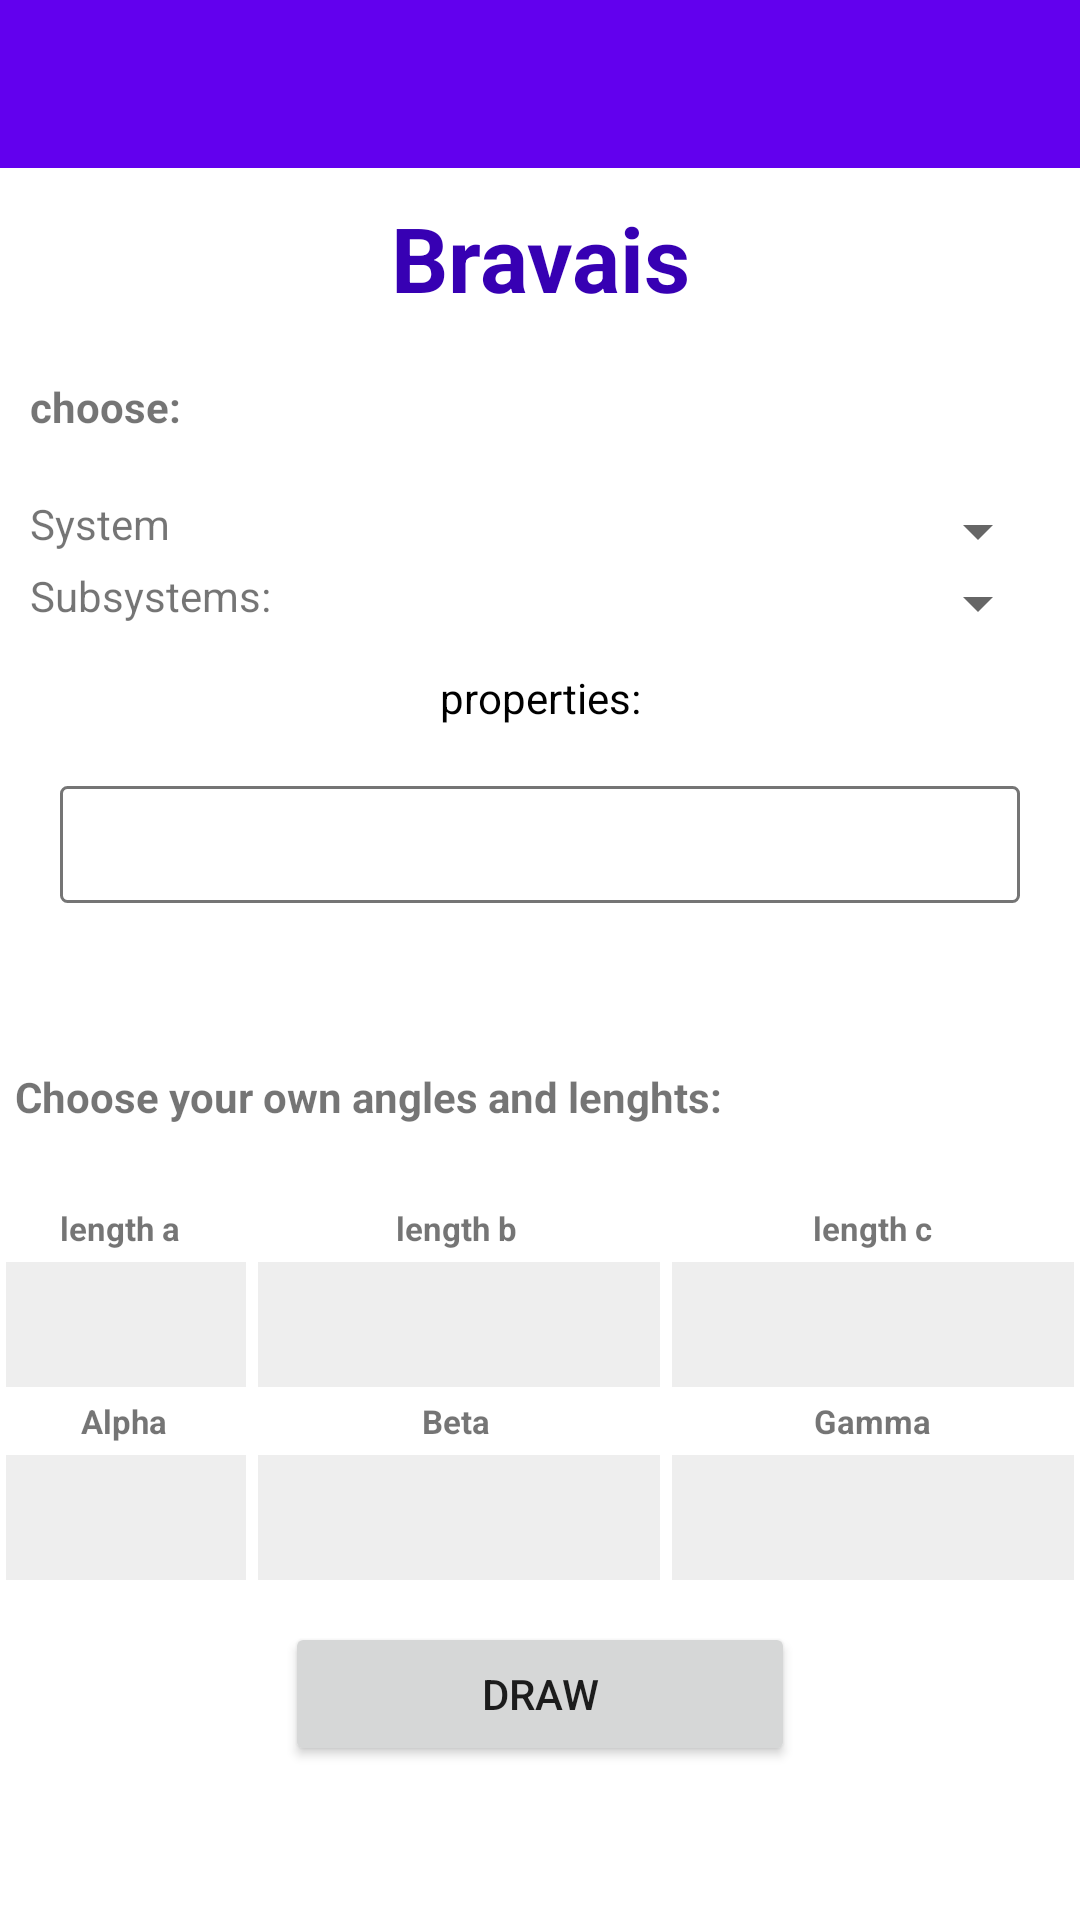

The Android layout XML behind this screen, and the referenced resources:
<!-- AndroidManifest.xml: application theme Theme.Iti27849u3_equipo_01 -->
<!-- res/layout/activity_main.xml -->
<?xml version="1.0" encoding="utf-8"?>
<LinearLayout xmlns:android="http://schemas.android.com/apk/res/android"
    xmlns:app="http://schemas.android.com/apk/res-auto"
    xmlns:tools="http://schemas.android.com/tools"
    android:layout_width="match_parent"
    android:layout_height="match_parent"
    android:fitsSystemWindows="true"
    android:orientation="vertical"
    tools:context=".MainActivity">

    <com.google.android.material.appbar.AppBarLayout
        android:layout_width="match_parent"
        android:layout_height="wrap_content"
        android:theme="@style/Theme.Iti27849u3_equipo_01.AppBarOverlay">

        <androidx.appcompat.widget.Toolbar
            android:id="@+id/toolBar"
            android:layout_width="match_parent"
            android:layout_height="?attr/actionBarSize"
            android:background="?attr/colorPrimary"
            app:popupTheme="@style/Theme.Iti27849u3_equipo_01.PopupOverlay"/>

    </com.google.android.material.appbar.AppBarLayout>

    <androidx.constraintlayout.widget.ConstraintLayout
        android:layout_width="match_parent"
        android:layout_height="match_parent"
        >
        <ScrollView
            android:layout_width="match_parent"
            android:layout_height="match_parent"

            >

            <LinearLayout
                android:layout_width="match_parent"
                android:orientation="vertical"
                android:layout_height="wrap_content">

                <TextView
                    android:layout_width="match_parent"
                    android:layout_height="60dp"
                    android:text="Bravais"
                    style="@style/textview_about_title"/>

                <TextView
                    android:layout_width="match_parent"
                    android:layout_height="wrap_content"
                    android:layout_margin="10dp"
                    android:text="choose: "
                    android:textStyle="bold" />

                <LinearLayout
                    android:layout_width="match_parent"
                    android:layout_height="wrap_content"
                    android:layout_margin="10dp"
                    android:layout_weight="2"
                    android:orientation="vertical">

                    <LinearLayout
                        android:orientation="horizontal"
                        android:layout_weight="2"
                        android:layout_width="match_parent"
                        android:layout_height="wrap_content">

                        <TextView
                            android:layout_weight="1"
                            android:layout_width="match_parent"
                            android:layout_height="wrap_content"
                            android:text="System" />

                        <Spinner
                            android:layout_weight="1"
                            android:id="@+id/sp_system"
                            android:layout_width="match_parent"
                            android:layout_height="wrap_content" />


                    </LinearLayout>

                    <LinearLayout
                        android:orientation="horizontal"
                        android:layout_weight="2"
                        android:layout_width="match_parent"
                        android:layout_height="wrap_content">

                        <TextView
                            android:layout_weight="1"
                            android:layout_width="match_parent"
                            android:layout_height="wrap_content"
                            android:text="Subsystems: " />

                        <Spinner
                            android:layout_weight="1"
                            android:id="@+id/sp_subsystem"
                            android:layout_width="match_parent"
                            android:layout_height="wrap_content" />

                    </LinearLayout>

                    <LinearLayout
                        android:layout_width="match_parent"
                        android:layout_height="wrap_content"
                        android:layout_weight="2"
                        android:orientation="vertical">

                        <TextView
                            android:layout_width="match_parent"
                            android:layout_height="wrap_content"
                            android:layout_margin="10dp"
                            android:layout_weight="1"
                            android:text="properties:"
                            android:textAlignment="center"
                            android:textColor="@color/black" />

                        <TextView
                            android:id="@+id/tv_properties"
                            android:layout_weight="1"
                            android:layout_width="match_parent"
                            android:layout_height="wrap_content"
                            android:layout_margin="10dp"
                            android:textColor="@color/black"
                            android:background="@drawable/rec_border"/>

                    </LinearLayout>


                </LinearLayout>


                <LinearLayout
                    android:layout_width="match_parent"
                    android:layout_height="30dp"/>

                <TextView
                    android:layout_width="match_parent"
                    android:layout_height="wrap_content"
                    android:layout_margin="05dp"
                    android:text="Choose your own angles and lenghts: "
                    android:textStyle="bold" />

                <LinearLayout
                    android:layout_width="match_parent"
                    android:layout_height="wrap_content"
                    android:orientation="vertical">

                    <LinearLayout
                        style="@style/linearlayout_form_txt"
                        android:layout_height="20dp">

                        <TextView
                            android:layout_width="0dp"
                            android:layout_height="match_parent"
                            android:layout_weight="0.6"
                            android:text=""
                            style="@style/textview_form"/>



                    </LinearLayout>

                    <LinearLayout
                        style="@style/linearlayout_form_txt">

                        <TextView
                            android:layout_width="0dp"
                            android:layout_height="match_parent"
                            android:layout_weight="0.6"
                            android:text="length a "
                            style="@style/textview_form"/>

                        <TextView
                            android:layout_width="0dp"
                            android:layout_height="match_parent"
                            android:layout_weight="1"
                            android:text="length b"
                            style="@style/textview_form"/>

                        <TextView
                            android:layout_width="0dp"
                            android:layout_height="match_parent"
                            android:layout_weight="1"
                            android:text="length c"
                            style="@style/textview_form"/>

                    </LinearLayout>

                    <LinearLayout
                        style="@style/linearlayout_form_txt">

                        <EditText
                            android:id="@+id/et_a"
                            android:layout_weight="0.6"
                            android:maxLength="4"
                            style="@style/edittext_form"
                            android:layout_height="wrap_content"
                            android:layout_gravity="center"/>

                        <EditText
                            android:id="@+id/et_b"
                            style="@style/edittext_form"
                            android:layout_height="wrap_content"
                            android:layout_gravity="center" />

                        <EditText
                            android:id="@+id/et_c"
                            style="@style/edittext_form"
                            android:layout_height="wrap_content"
                            android:layout_gravity="center" />

                    </LinearLayout>
                    <LinearLayout
                        style="@style/linearlayout_form_txt">

                        <TextView
                            android:layout_width="0dp"
                            android:layout_height="match_parent"
                            android:layout_weight="0.6"
                            android:text="Alpha"
                            style="@style/textview_form"/>

                        <TextView
                            android:layout_width="0dp"
                            android:layout_height="match_parent"
                            android:layout_weight="1"
                            android:text="Beta"
                            style="@style/textview_form"/>

                        <TextView
                            android:layout_width="0dp"
                            android:layout_height="match_parent"
                            android:layout_weight="1"
                            android:text="Gamma"
                            style="@style/textview_form"/>

                    </LinearLayout>
                    <LinearLayout
                        style="@style/linearlayout_form_txt">

                        <EditText
                            android:id="@+id/et_alpha"
                            android:layout_weight="0.6"
                            android:maxLength="4"
                            style="@style/edittext_form"
                            android:layout_height="wrap_content"
                            android:layout_gravity="center" />

                        <EditText
                            android:id="@+id/et_beta"
                            style="@style/edittext_form"
                            android:layout_height="wrap_content"
                            android:layout_gravity="center" />

                        <EditText
                            android:id="@+id/et_gamma"
                            style="@style/edittext_form"
                            android:layout_height="wrap_content"
                            android:layout_gravity="center"/>

                    </LinearLayout>


                </LinearLayout>

                <LinearLayout
                    android:layout_width="match_parent"
                    android:layout_height="wrap_content"
                    android:layout_weight="1"
                    android:layout_margin="10dp"
                    android:orientation="horizontal">

                    <Button
                        android:id="@+id/btn_draw"
                        android:layout_weight="1"
                        android:layout_width="0dp"
                        android:layout_height="match_parent"
                        android:layout_marginHorizontal="85dp"
                        android:text="DRAW" />

                </LinearLayout>


            </LinearLayout>
        </ScrollView>

    </androidx.constraintlayout.widget.ConstraintLayout>

</LinearLayout>
<!-- resources referenced by this layout -->
<resources>
  <color name="black">#FF000000</color>
  <!-- drawable rec_border (drawable) -->
  <?xml version="1.0" encoding="utf-8"?>
  <shape
      xmlns:android="http://schemas.android.com/apk/res/android"
      android:shape="rectangle">
  
      
      <solid
          android:color="@color/white" />
  
      
      <stroke
          android:width="1dp"
          android:color="@color/dark_gray" />
  
      <padding
          android:left="10dp"
          android:right="10dp"
          android:top="10dp"
          android:bottom="10dp" />
  
      
      <corners
          android:radius="2dp" />
  
  </shape>
  <style name="edittext_form">
          <item name="android:layout_width">0dp</item>
          <item name="android:layout_height">match_parent</item>
          <item name="android:layout_weight">1</item>
          <item name="android:padding">10dp</item>
          <item name="android:background">@color/light</item>
          <item name="android:inputType">number</item>
          <item name="android:layout_margin">2dp</item>
          <item name="android:textAlignment">textEnd</item>
          <item name="android:textSize">16sp</item>
      </style>
  <style name="linearlayout_form_txt">
          <item name="android:layout_width">match_parent</item>
          <item name="android:layout_height">wrap_content</item>
          <item name="android:orientation">horizontal</item>
          <item name="android:layout_marginBottom">2dp</item>
      </style>
  <style name="textview_about_title" parent="@style/textview">
          <item name="android:textStyle">bold</item>
          <item name="android:textSize">30sp</item>
          <item name="android:textColor">@color/purple_700</item>
          <item name="android:gravity">center</item>
      </style>
  <style name="textview_form">
          <item name="android:textStyle">bold</item>
          <item name="android:textSize">11sp</item>
          <item name="android:textAlignment">center</item>
          <item name="android:gravity">center</item>
      </style>
  <style name="Theme.Iti27849u3_equipo_01" parent="Theme.MaterialComponents.DayNight.DarkActionBar">
          
          <item name="colorPrimary">@color/purple_500</item>
          <item name="colorPrimaryVariant">@color/purple_700</item>
          <item name="colorOnPrimary">@color/white</item>
          
          <item name="colorSecondary">@color/teal_200</item>
          <item name="colorSecondaryVariant">@color/teal_700</item>
          <item name="colorOnSecondary">@color/black</item>
          
          <item name="android:statusBarColor" tools:targetApi="l">?attr/colorPrimaryVariant</item>
          
      </style>
  <color name="white">#FFFFFFFF</color>
  <color name="dark_gray">#8A000000</color>
  <color name="light">#EEEEEE</color>
  <style name="textview">
          <item name="android:layout_width">match_parent</item>
          <item name="android:textColor">@color/black</item>
          <item name="android:textAlignment">center</item>
      </style>
  <color name="purple_700">#FF3700B3</color>
  <color name="purple_500">#FF6200EE</color>
  <color name="teal_200">#FF03DAC5</color>
  <color name="teal_700">#FF018786</color>
</resources>
